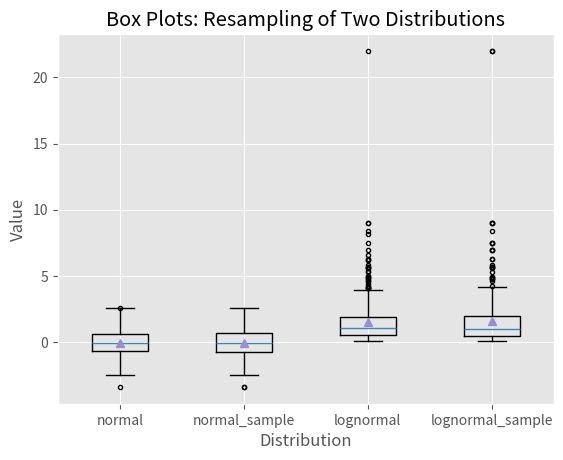

Source code (Python):
import numpy as np
import matplotlib.pyplot as plt
plt.style.use('ggplot')

N = 500
normal = np.random.normal(loc=0.0, scale=1.0, size=N)
lognormal = np.random.lognormal(mean=0.0, sigma=1.0, size=N)
index_value = np.random.random_integers(low=0, high=N-1, size=N)
normal_sample = normal[index_value]
lognormal_sample = lognormal[index_value]
box_plot_data = [normal, normal_sample, lognormal, lognormal_sample]

fig = plt.figure()
axl = fig.add_subplot(1,1,1)

box_labels = ['normal', 'normal_sample', 'lognormal', 'lognormal_sample']
axl.boxplot(box_plot_data, notch=False, sym='.', vert=True, whis=1.5, showmeans=True, labels=box_labels)
axl.xaxis.set_ticks_position('bottom')
axl.yaxis.set_ticks_position('left')
axl.set_title('Box Plots: Resampling of Two Distributions')
axl.set_xlabel('Distribution')
axl.set_ylabel('Value')

plt.savefig('box_plot.png', dpi=400, bbox_inches='tight')
plt.show()